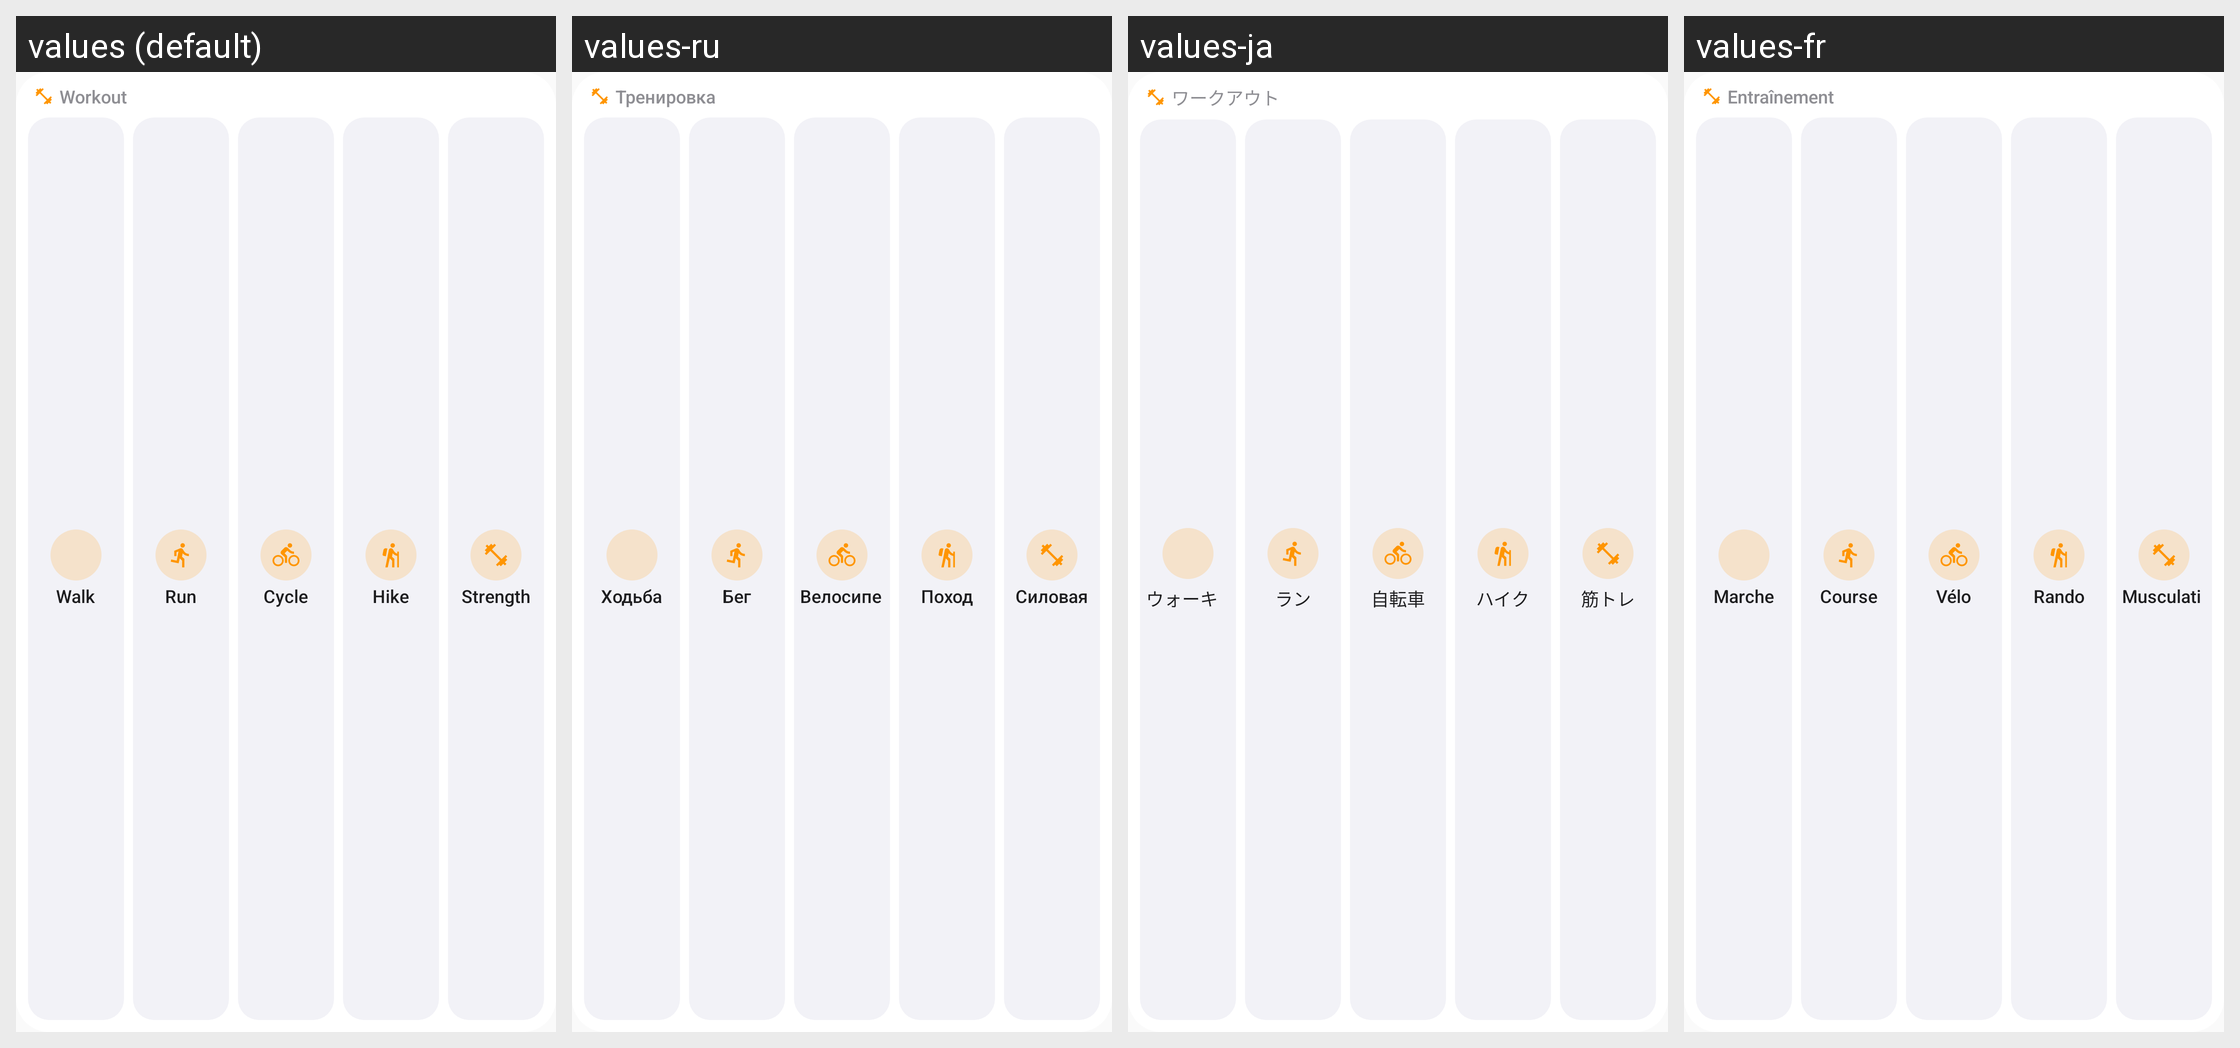

For this localized Android screen grid, give each drawn string resource with its value in every locale shown.
Android screen res/layout/widget_preview_workout.xml rendered under 4 locales, left to right: values (default), values-ru, values-ja, values-fr. Device: Nexus 5 (rendered at 1080×1920; each locale shown at half size, 540×960, under a caption strip naming it); theme Theme.Ayuvo.
Other locales in the repository, not shown: values-ar, values-az, values-cs, values-de, values-es, values-hi, values-it, values-ko, values-nl, values-pl, values-pt-rBR, values-ro, values-uk, values-zh-rCN.
Strings drawn on this screen, with the default value and each locale's value (text and hints the layout hard-codes, and strings that could not be matched under every locale, appear in the picture but are not listed):

widget_workout_title
  values: Workout
  values-ru: Тренировка
  values-ja: ワークアウト
  values-fr: Entraînement

widget_workout_walk
  values: Walk
  values-ru: Ходьба
  values-ja: ウォーキング
  values-fr: Marche

widget_workout_run
  values: Run
  values-ru: Бег
  values-ja: ラン
  values-fr: Course

widget_workout_cycle
  values: Cycle
  values-ru: Велосипед
  values-ja: 自転車
  values-fr: Vélo

widget_workout_hike
  values: Hike
  values-ru: Поход
  values-ja: ハイク
  values-fr: Rando

widget_workout_strength
  values: Strength
  values-ru: Силовая
  values-ja: 筋トレ
  values-fr: Musculation
